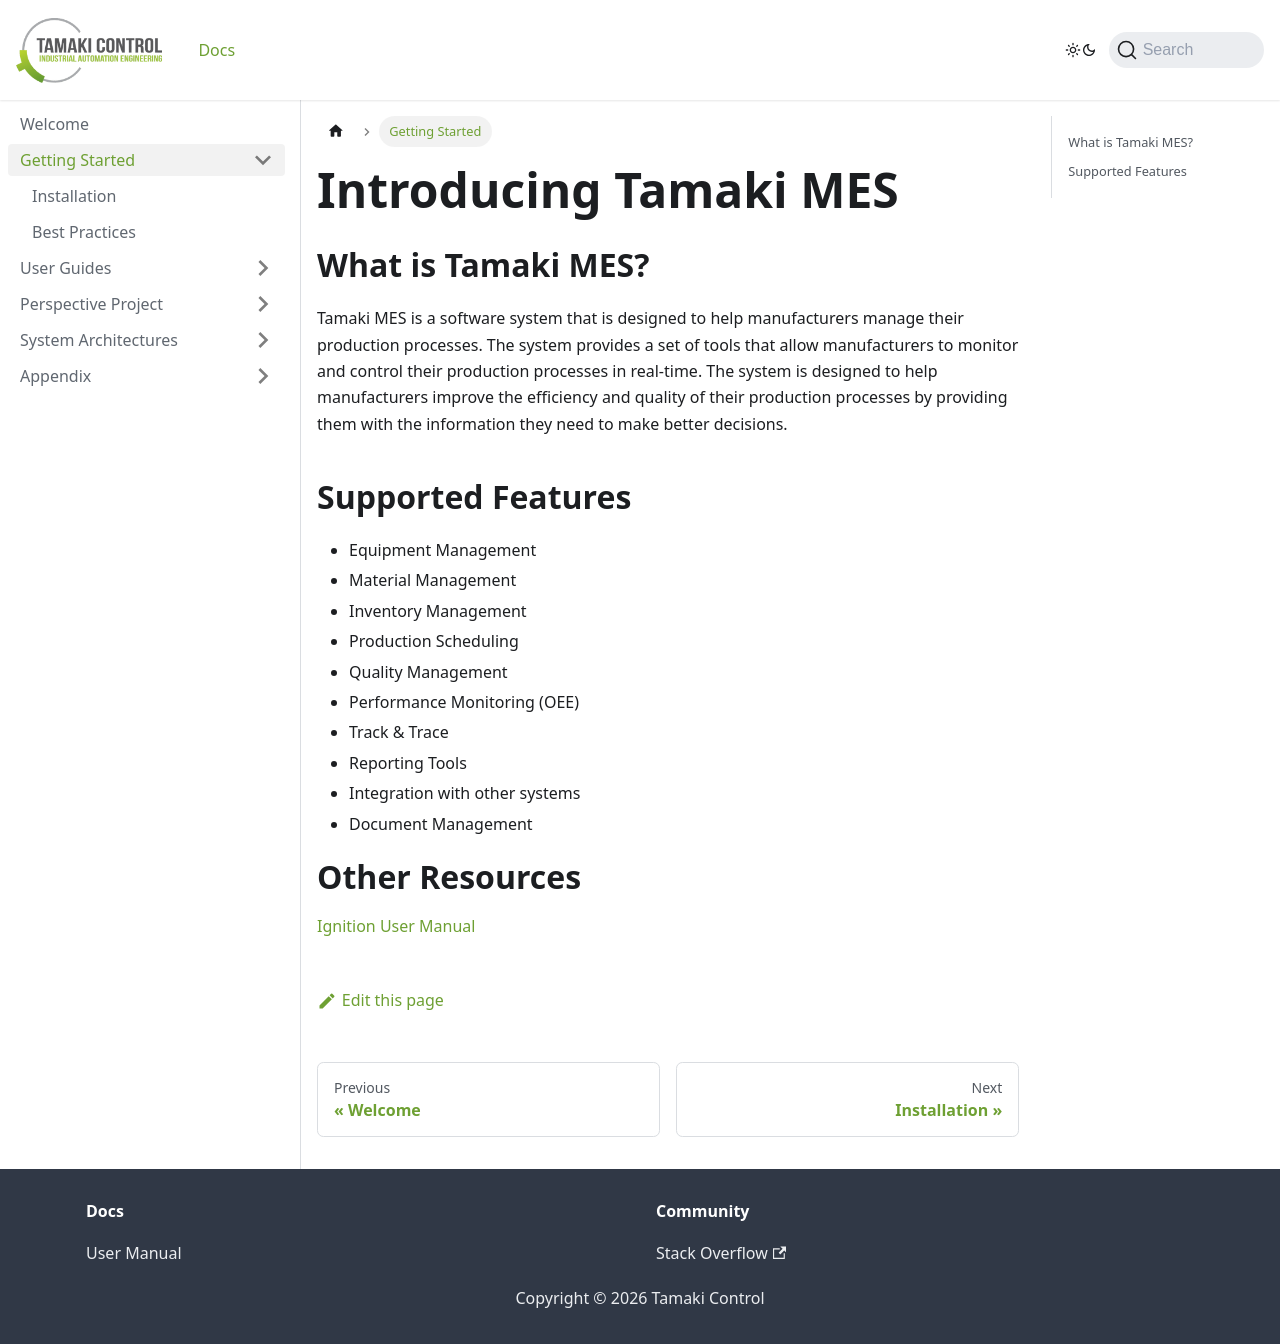

repository: TamakiControl/tamaki-mes-docs · page: docs/getting-started/intro/index.html · generator: docusaurus

---
sidebar_position: 0
---

# Introducing Tamaki MES

## What is Tamaki MES?

Tamaki MES is a software system that is designed to help manufacturers manage their production processes. The system
provides a set of tools that allow manufacturers to monitor and control their production processes in real-time. The
system is designed to help manufacturers improve the efficiency and quality of their production processes by providing
them with the information they need to make better decisions.

## Supported Features

- Equipment Management
- Material Management
- Inventory Management
- Production Scheduling
- Quality Management
- Performance Monitoring (OEE)
- Track & Trace
- Reporting Tools
- Integration with other systems
- Document Management

# Other Resources

[Ignition User Manual](https://docs.inductiveautomation.com/)
